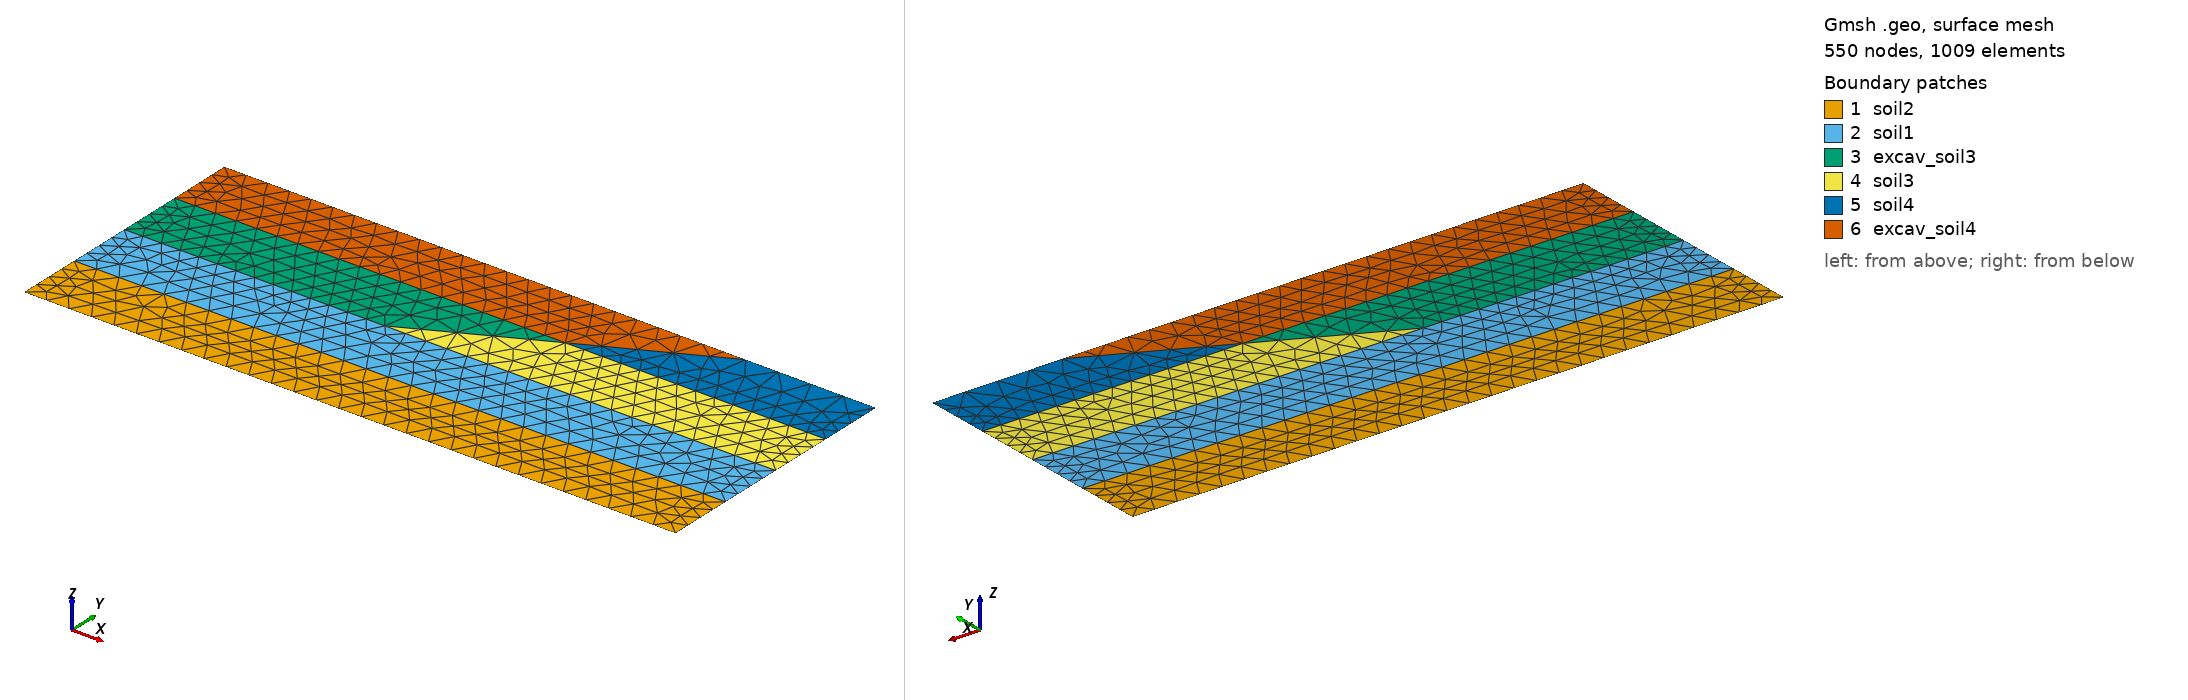

Gmsh geometry script, surface-meshed: 550 nodes, 1009 surface elements. Boundary patches (legend numbers): 1 soil2, 2 soil1, 3 excav_soil3, 4 soil3, 5 soil4, 6 excav_soil4. Left view from above one corner, right view from below the opposite corner. Legend entries are the model's physical surfaces. The drawing asked Gmsh for element sizes between 1% and 20% of the model's largest extent; the script's own settings can give other sizes.

=== excavation.geo (drawn) ===
// Gmsh project created on Thu Oct  1 21:09:59 2026
//+
Point(1) = {0, 0, 0, 1.0};
//+
Point(2) = {10, 0, 0, 1.0};
//+
Point(3) = {10, 4, 0, 1.0};
//+
Point(4) = {0, 4, 0, 1.0};
//+
Point(5) = {10, 1, 0, 1.0};
//+
Point(6) = {0, 1, 0, 1.0};
//+
Point(7) = {10, 2, 0, 1.0};
//+
Point(8) = {10, 3, 0, 1.0};
//+
Point(9) = {0, 2, 0, 1.0};
//+
Point(10) = {0, 3, 0, 1.0};
//+
Point(11) = {8, 4, 0, 1.0};
//+
Point(12) = {6, 3, 0, 1.0};
//+
Point(13) = {4, 2, 0, 1.0};
//+
Line(1) = {1, 2};
//+
Line(2) = {2, 5};
//+
Line(3) = {5, 6};
//+
Line(4) = {6, 1};
//+
Line(5) = {6, 9};
//+
Line(6) = {9, 13};
//+
Line(7) = {13, 7};
//+
Line(8) = {7, 5};
//+
Line(9) = {7, 8};
//+
Line(10) = {8, 12};
//+
Line(11) = {12, 10};
//+
Line(12) = {10, 9};
//+
Line(13) = {13, 12};
//+
Line(14) = {8, 3};
//+
Line(15) = {3, 11};
//+
Line(16) = {11, 4};
//+
Line(17) = {4, 10};
//+
Line(18) = {12, 11};
//+
Curve Loop(1) = {1, 2, 3, 4};
//+
Plane Surface(1) = {1};
//+
Curve Loop(2) = {3, 5, 6, 7, 8};
//+
Plane Surface(2) = {2};
//+
Curve Loop(3) = {6, 13, 11, 12};
//+
Plane Surface(3) = {3};
//+
Curve Loop(4) = {7, 9, 10, -13};
//+
Plane Surface(4) = {4};
//+
Curve Loop(5) = {10, 18, -15, -14};
//+
Plane Surface(5) = {5};
//+
Curve Loop(6) = {11, -17, -16, -18};
//+
Plane Surface(6) = {6};
//+
Physical Curve("bottomfix", 19) = {1};
//+
Physical Curve("sidefix", 20) = {2, 8, 9, 14, 4, 5, 12, 17};
//+
Physical Curve("load", 21) = {15};
//+
Physical Surface("soil1", 22) = {2};
//+
Physical Surface("soil2", 23) = {1};
//+
Physical Surface("soil3", 24) = {4};
//+
Physical Surface("soil4", 25) = {5};
//+
Physical Surface("excav_soil4", 26) = {6};
//+
Physical Surface("excav_soil3", 27) = {3};
//+
Transfinite Curve {17, 12, 5, 4, 14, 9, 8, 2} = 5 Using Progression 1;
//+
Transfinite Curve {1, 3} = 30 Using Progression 1;
//+
Transfinite Curve {6, 10} = 15 Using Progression 1;
//+
Transfinite Curve {11, 7} = 20 Using Progression 1;
//+
Transfinite Curve {15} = 5 Using Progression 1;
//+
Transfinite Curve {16} = 25 Using Progression 1;
//+
Transfinite Curve {13, 18} = 6 Using Progression 1;
